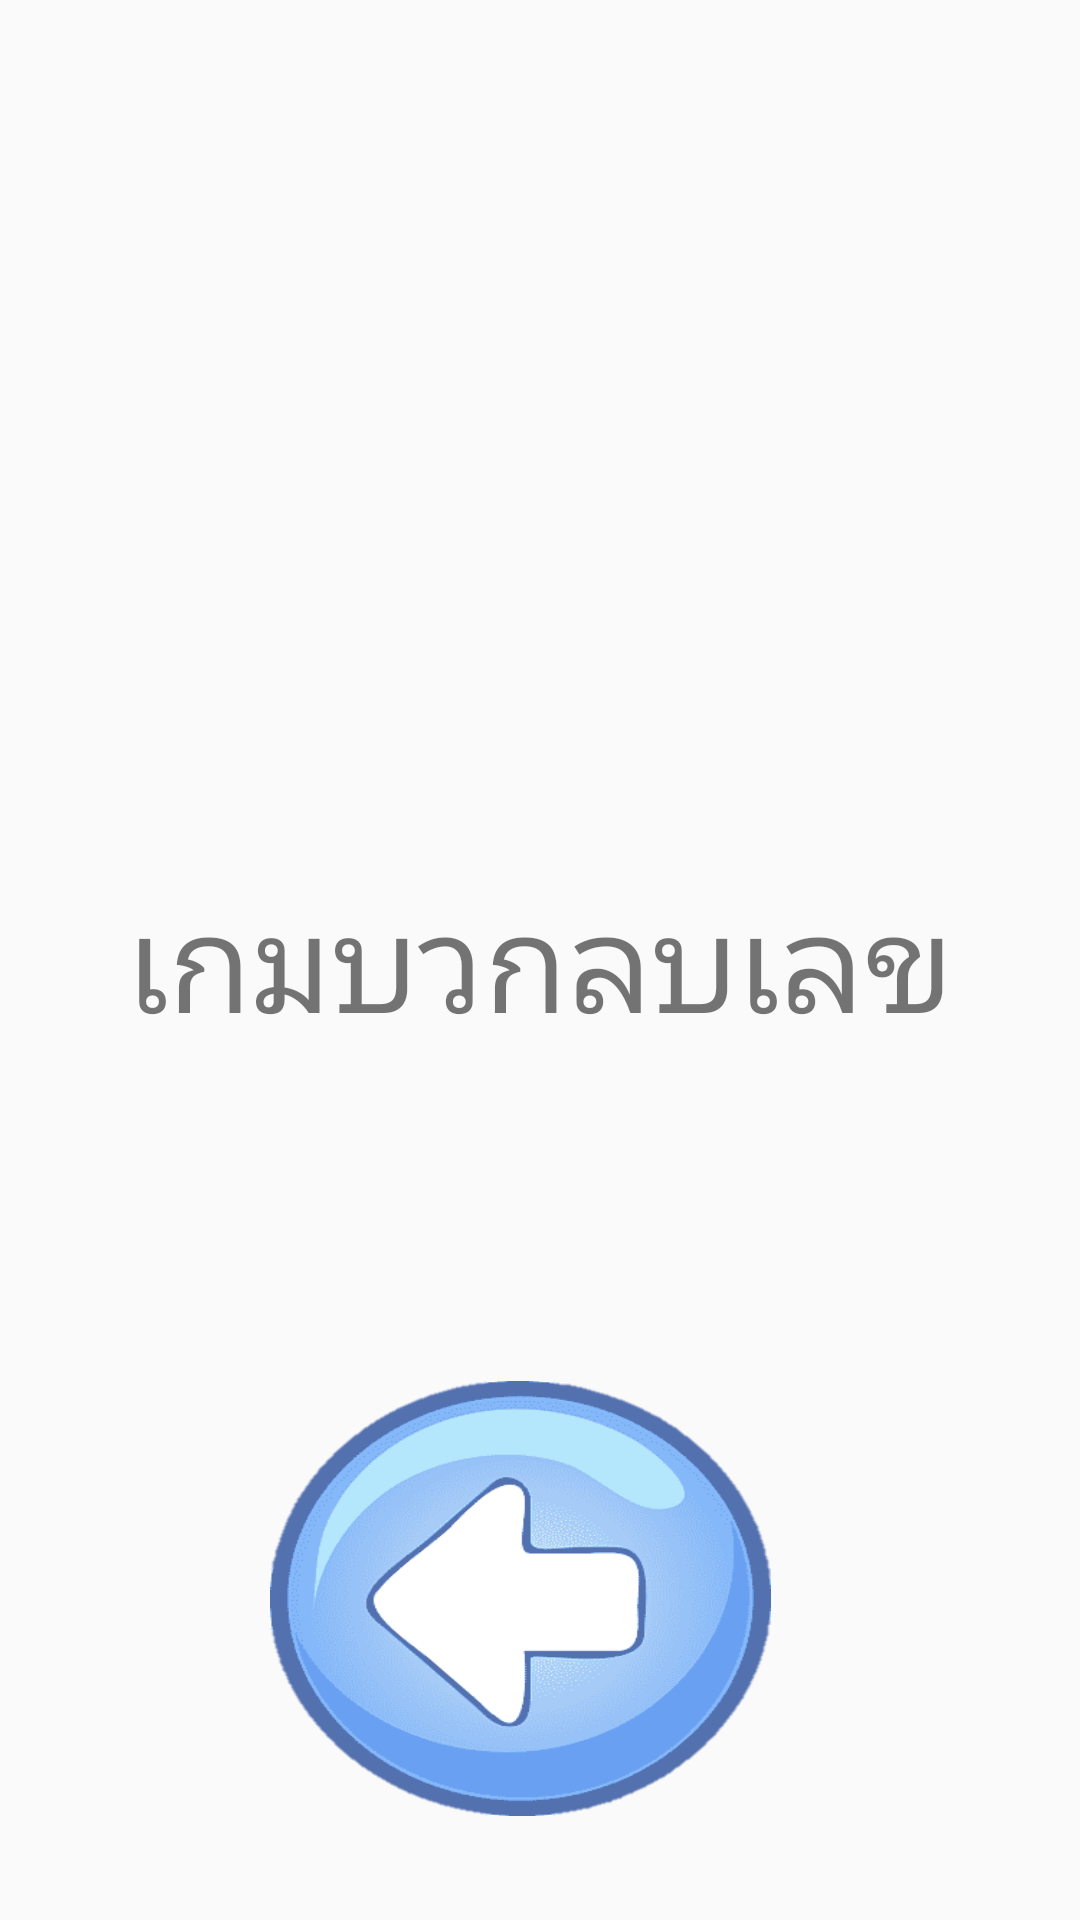

Layout XML and referenced resources for this Android screen:
<!-- AndroidManifest.xml: application theme Theme.Learningkids200 -->
<!-- res/layout/activity_gamenum.xml -->
<?xml version="1.0" encoding="utf-8"?>
<androidx.constraintlayout.widget.ConstraintLayout xmlns:android="http://schemas.android.com/apk/res/android"
    xmlns:app="http://schemas.android.com/apk/res-auto"
    xmlns:tools="http://schemas.android.com/tools"
    android:layout_width="match_parent"
    android:layout_height="match_parent"
    tools:context=".gamenum">

    <Button
        android:id="@+id/backtogroup"
        android:layout_width="167dp"
        android:layout_height="145dp"
        android:background="@drawable/back1"
        android:contentDescription="@string/app_name"
        app:layout_constraintBottom_toBottomOf="parent"
        app:layout_constraintEnd_toEndOf="parent"
        app:layout_constraintHorizontal_bias="0.467"
        app:layout_constraintStart_toStartOf="parent"
        app:layout_constraintTop_toTopOf="parent"
        app:layout_constraintVertical_bias="0.93" />

    <TextView
        android:id="@+id/textView9"
        android:layout_width="wrap_content"
        android:layout_height="wrap_content"
        android:text="เกมบวกลบเลข"
        android:textSize="45sp"
        app:layout_constraintBottom_toBottomOf="parent"
        app:layout_constraintEnd_toEndOf="parent"
        app:layout_constraintStart_toStartOf="parent"
        app:layout_constraintTop_toTopOf="parent" />
</androidx.constraintlayout.widget.ConstraintLayout>
<!-- resources referenced by this layout -->
<resources>
  <!-- drawable back1: png bitmap (drawable, 24807 bytes) -->
  <string name="app_name">Learningkids200</string>
  <style name="Theme.Learningkids200" parent="Theme.AppCompat.DayNight.DarkActionBar">
          
          <item name="colorPrimary">@color/purple_500</item>
          <item name="colorPrimaryVariant">@color/purple_700</item>
          <item name="colorOnPrimary">@color/white</item>
          
          <item name="colorSecondary">@color/teal_200</item>
          <item name="colorSecondaryVariant">@color/teal_700</item>
          <item name="colorOnSecondary">@color/black</item>
          
          <item name="android:statusBarColor">?attr/colorPrimaryVariant</item>
          
      </style>
  <color name="purple_500">#FF6200EE</color>
  <color name="purple_700">#FF3700B3</color>
  <color name="white">#FFFFFFFF</color>
  <color name="teal_200">#FF03DAC5</color>
  <color name="teal_700">#FF018786</color>
  <color name="black">#FF000000</color>
</resources>
